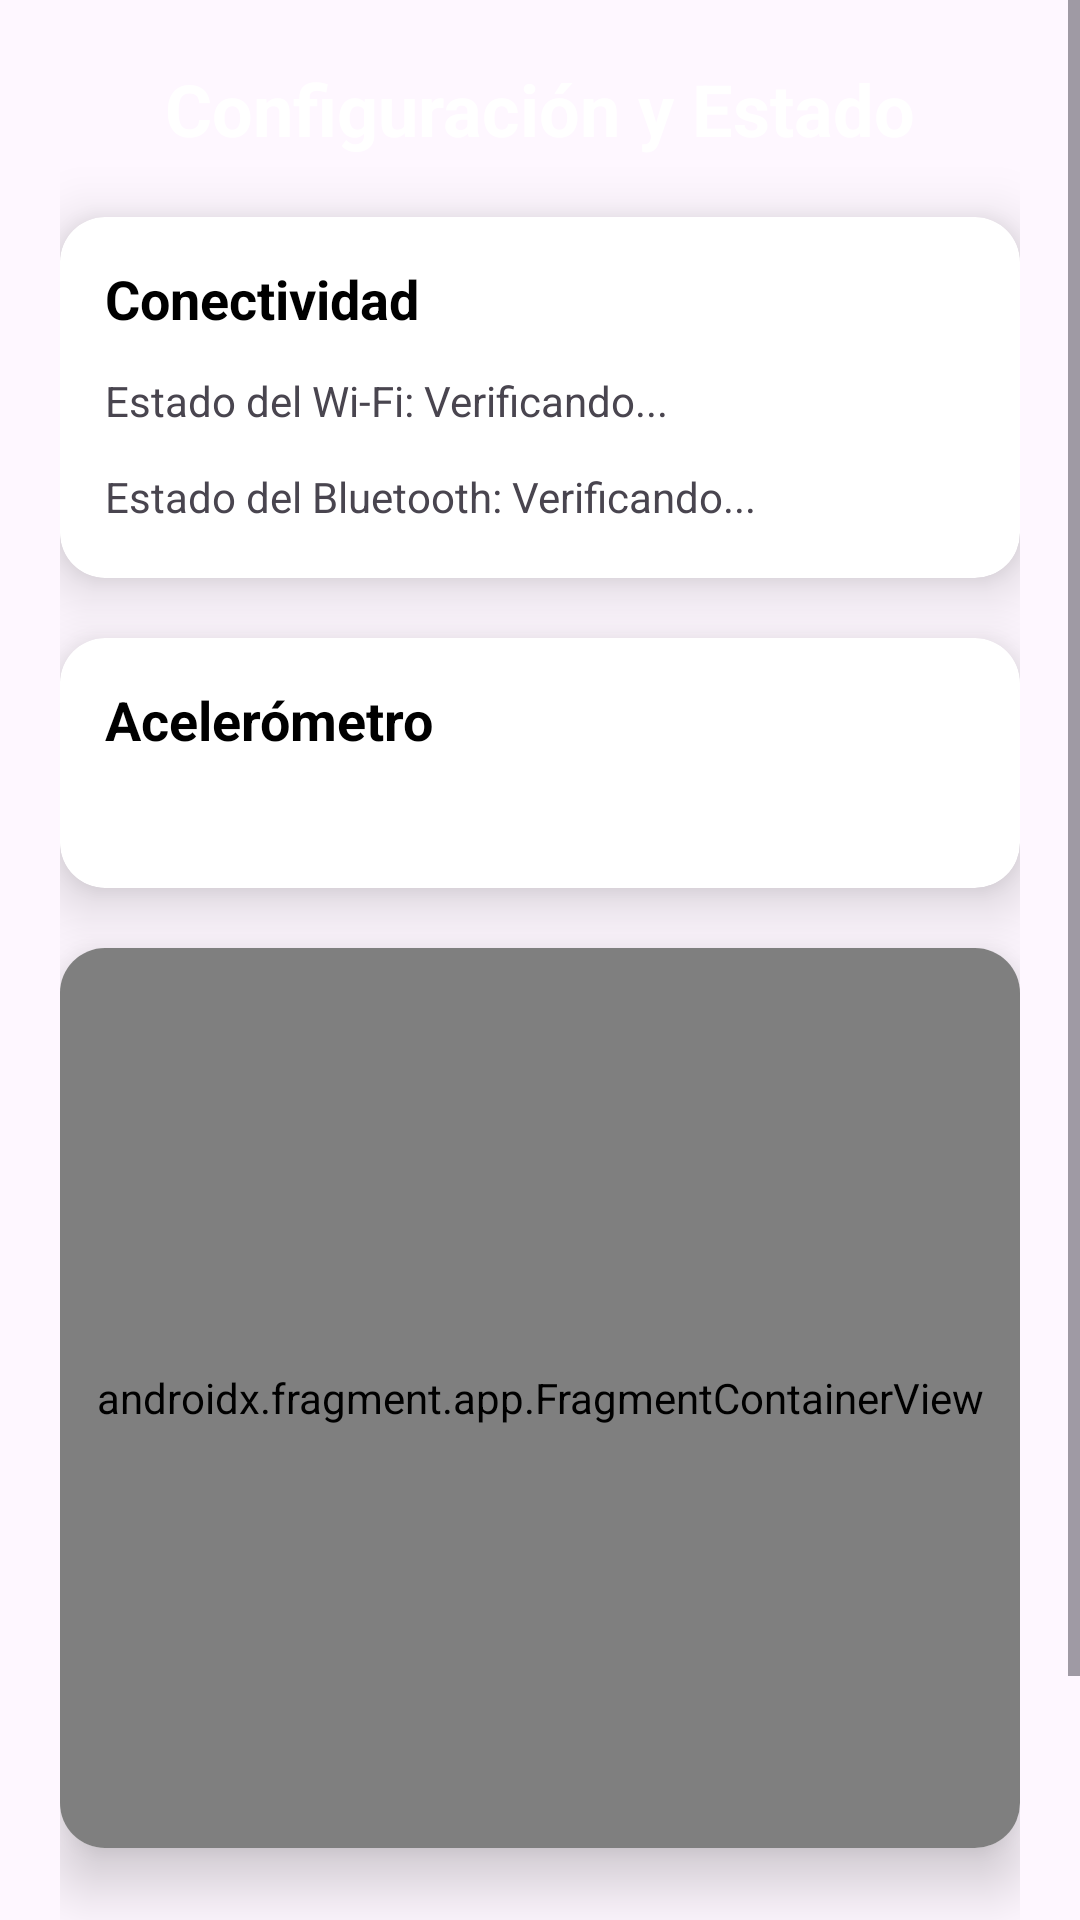

The Android layout XML behind this screen, and the referenced resources:
<!-- AndroidManifest.xml: application theme Theme._113_4B_25092025 -->
<!-- res/layout/activity_settings.xml -->
<?xml version="1.0" encoding="utf-8"?>
<androidx.constraintlayout.widget.ConstraintLayout xmlns:android="http://schemas.android.com/apk/res/android"
    xmlns:app="http://schemas.android.com/apk/res-auto"
    xmlns:tools="http://schemas.android.com/tools"
    android:layout_width="match_parent"
    android:layout_height="match_parent"
    tools:context=".SettingsActivity">

    <ImageView
        android:id="@+id/fondoApp"
        android:layout_width="match_parent"
        android:layout_height="match_parent"
        android:scaleType="centerCrop"
        android:src="@drawable/fondo"
        android:alpha="0.9" />

    <ScrollView
        android:layout_width="match_parent"
        android:layout_height="match_parent">

        <LinearLayout
            android:layout_width="match_parent"
            android:layout_height="wrap_content"
            android:orientation="vertical"
            android:padding="20dp">

            <TextView
                android:layout_width="wrap_content"
                android:layout_height="wrap_content"
                android:layout_gravity="center"
                android:text="Configuración y Estado"
                android:textColor="@color/white"
                android:textSize="24sp"
                android:textStyle="bold"
                android:layout_marginBottom="20dp"/>

            <androidx.cardview.widget.CardView
                android:layout_width="match_parent"
                android:layout_height="wrap_content"
                app:cardCornerRadius="15dp"
                app:cardElevation="12dp">

                <LinearLayout
                    android:layout_width="match_parent"
                    android:layout_height="wrap_content"
                    android:orientation="vertical"
                    android:padding="15dp">

                    <TextView
                        android:layout_width="wrap_content"
                        android:layout_height="wrap_content"
                        android:text="Conectividad"
                        android:textColor="@color/black"
                        android:textSize="18sp"
                        android:textStyle="bold" />

                    <LinearLayout
                        android:layout_width="match_parent"
                        android:layout_height="wrap_content"
                        android:layout_marginTop="10dp"
                        android:gravity="center_vertical"
                        android:orientation="horizontal">

                        <TextView
                            android:id="@+id/wifiStatusText"
                            android:layout_width="0dp"
                            android:layout_height="wrap_content"
                            android:layout_weight="1"
                            android:text="Estado del Wi-Fi: Verificando..." />

                        <ImageView
                            android:id="@+id/wifiStatusIcon"
                            android:layout_width="24dp"
                            android:layout_height="24dp"
                            tools:src="@drawable/ic_check" />
                    </LinearLayout>

                    <LinearLayout
                        android:layout_width="match_parent"
                        android:layout_height="wrap_content"
                        android:layout_marginTop="8dp"
                        android:gravity="center_vertical"
                        android:orientation="horizontal">

                        <TextView
                            android:id="@+id/bluetoothStatusText"
                            android:layout_width="0dp"
                            android:layout_height="wrap_content"
                            android:layout_weight="1"
                            android:text="Estado del Bluetooth: Verificando..." />

                        <ImageView
                            android:id="@+id/bluetoothStatusIcon"
                            android:layout_width="24dp"
                            android:layout_height="24dp"
                            tools:src="@drawable/ic_close" />
                    </LinearLayout>

                </LinearLayout>
            </androidx.cardview.widget.CardView>

            <androidx.cardview.widget.CardView
                android:layout_width="match_parent"
                android:layout_height="wrap_content"
                android:layout_marginTop="20dp"
                app:cardCornerRadius="15dp"
                app:cardElevation="12dp">

                <LinearLayout
                    android:layout_width="match_parent"
                    android:layout_height="wrap_content"
                    android:orientation="vertical"
                    android:padding="15dp">

                    <TextView
                        android:layout_width="wrap_content"
                        android:layout_height="wrap_content"
                        android:text="Acelerómetro"
                        android:textColor="@color/black"
                        android:textSize="18sp"
                        android:textStyle="bold" />

                    <TextView
                        android:id="@+id/accelerometerDataText"
                        android:layout_width="wrap_content"
                        android:layout_height="wrap_content"
                        android:layout_marginTop="10dp"
                        tools:text="180°, 30°" />
                </LinearLayout>
            </androidx.cardview.widget.CardView>

            <androidx.cardview.widget.CardView
                android:layout_width="match_parent"
                android:layout_height="300dp"
                android:layout_marginTop="20dp"
                app:cardCornerRadius="15dp"
                app:cardElevation="12dp">

                <androidx.fragment.app.FragmentContainerView
                    android:id="@+id/map"
                    android:name="com.google.android.gms.maps.SupportMapFragment"
                    android:layout_width="match_parent"
                    android:layout_height="match_parent"/>

            </androidx.cardview.widget.CardView>

            <TextView
                android:id="@+id/locationCoordinatesText"
                android:layout_width="wrap_content"
                android:layout_height="wrap_content"
                android:layout_gravity="center_horizontal"
                android:layout_marginTop="10dp"
                android:textColor="@color/white"
                tools:text="Lat: 12.345, Lng: -54.321" />

            <Button
                android:id="@+id/btnVolver"
                android:layout_width="match_parent"
                android:layout_height="wrap_content"
                android:layout_marginTop="20dp"
                android:backgroundTint="@color/purple"
                android:text="Volver" />

        </LinearLayout>
    </ScrollView>

</androidx.constraintlayout.widget.ConstraintLayout>
<!-- resources referenced by this layout -->
<resources>
  <color name="black">#FF000000</color>
  <color name="purple">#FF800080</color>
  <color name="white">#FFFFFFFF</color>
  <!-- drawable ic_close (drawable) -->
  <vector xmlns:android="http://schemas.android.com/apk/res/android"
      android:width="24dp"
      android:height="24dp"
      android:viewportWidth="24"
      android:viewportHeight="24">
      <path
          android:fillColor="#F44336"
          android:pathData="M19,6.41L17.59,5 12,10.59 6.41,5 5,6.41 10.59,12 5,17.59 6.41,19 12,13.41 17.59,19 19,17.59 13.41,12z" />
  </vector>
  <style name="Theme._113_4B_25092025" parent="Base.Theme._113_4B_25092025" />
  <style name="Base.Theme._113_4B_25092025" parent="Theme.Material3.DayNight.NoActionBar">
          
          
      </style>
</resources>
